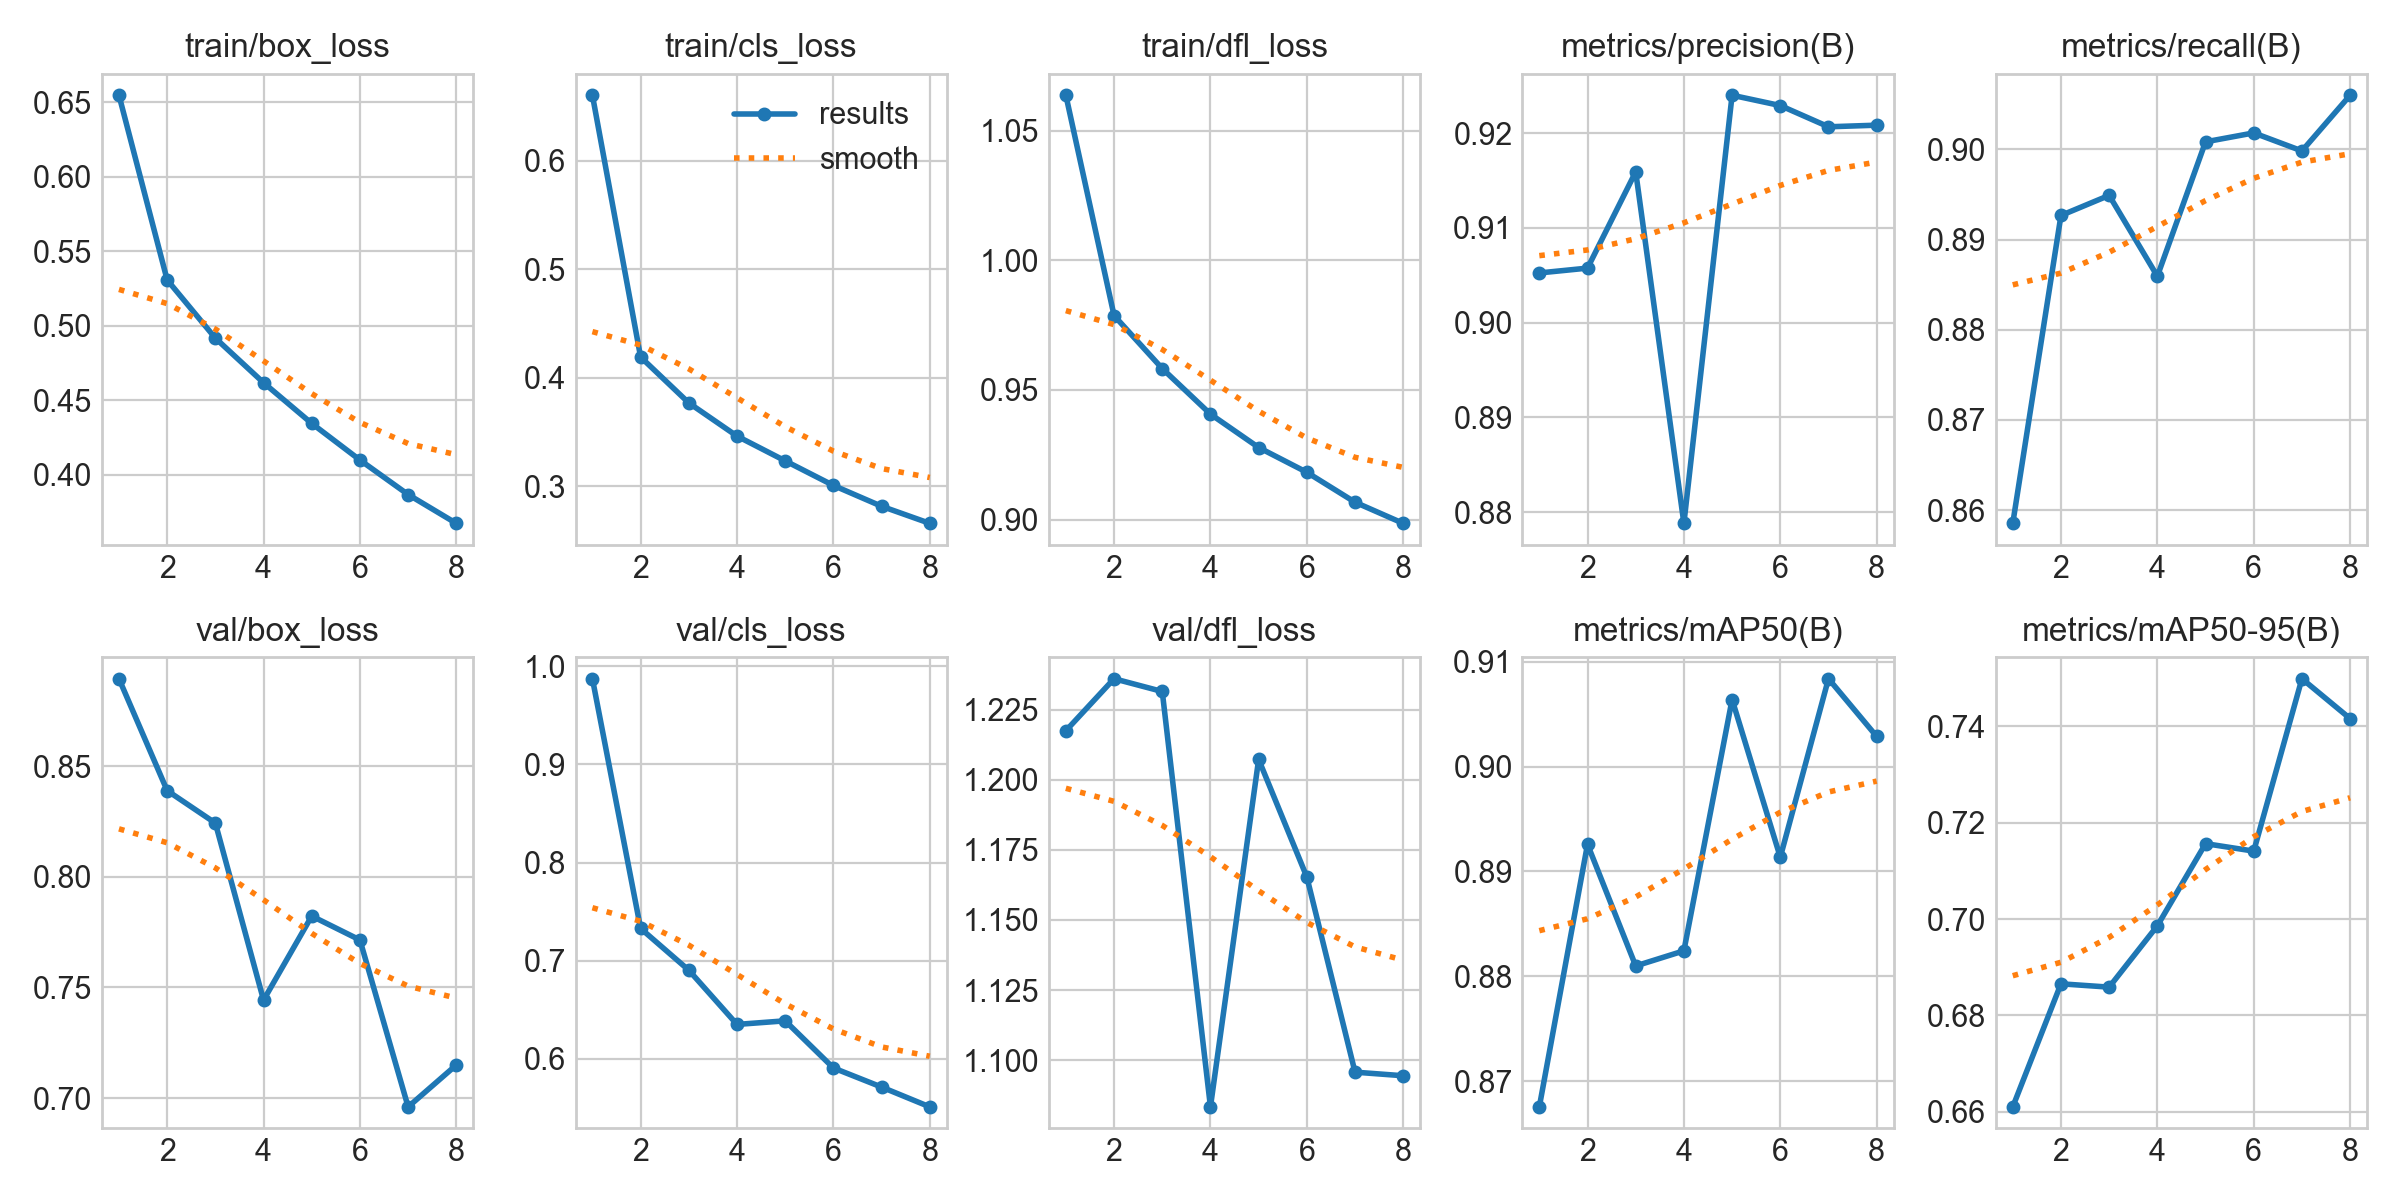

Values plotted in this chart, from the file beside it:
epoch, time, train/box_loss, train/cls_loss, train/dfl_loss, metrics/precision(B), metrics/recall(B), metrics/mAP50(B), metrics/mAP50-95(B), val/box_loss, val/cls_loss, val/dfl_loss, lr/pg0, lr/pg1, lr/pg2
1, 291.1, 0.6546, 0.6604, 1.064, 0.9052, 0.8585, 0.8676, 0.661, 0.8896, 0.9873, 1.217, 0.000333, 0.000333, 0.06703
2, 575.3, 0.5306, 0.4191, 0.9787, 0.9058, 0.8927, 0.8926, 0.6865, 0.839, 0.7329, 1.236, 0.000583, 0.000583, 0.03395
3, 861.2, 0.4916, 0.3769, 0.9583, 0.9159, 0.8949, 0.881, 0.6859, 0.8244, 0.6903, 1.231, 0.0007498, 0.0007498, 0.000784
4, 1148, 0.4616, 0.3463, 0.9407, 0.8788, 0.8859, 0.8824, 0.6986, 0.7443, 0.6351, 1.083, 0.000625, 0.000625, 0.000625
5, 1434, 0.4343, 0.3234, 0.9278, 0.924, 0.9009, 0.9064, 0.7157, 0.7823, 0.6387, 1.207, 0.0005001, 0.0005001, 0.0005001
6, 1720, 0.4097, 0.3008, 0.9182, 0.9229, 0.9018, 0.8914, 0.7141, 0.7715, 0.5907, 1.165, 0.0003751, 0.0003751, 0.0003751
7, 2009, 0.3866, 0.2816, 0.9067, 0.9207, 0.8998, 0.9084, 0.7499, 0.696, 0.5712, 1.096, 0.0002501, 0.0002501, 0.0002501
8, 2290, 0.3672, 0.2658, 0.8985, 0.9208, 0.906, 0.9029, 0.7416, 0.715, 0.5511, 1.094, 0.0001251, 0.0001251, 0.0001251
